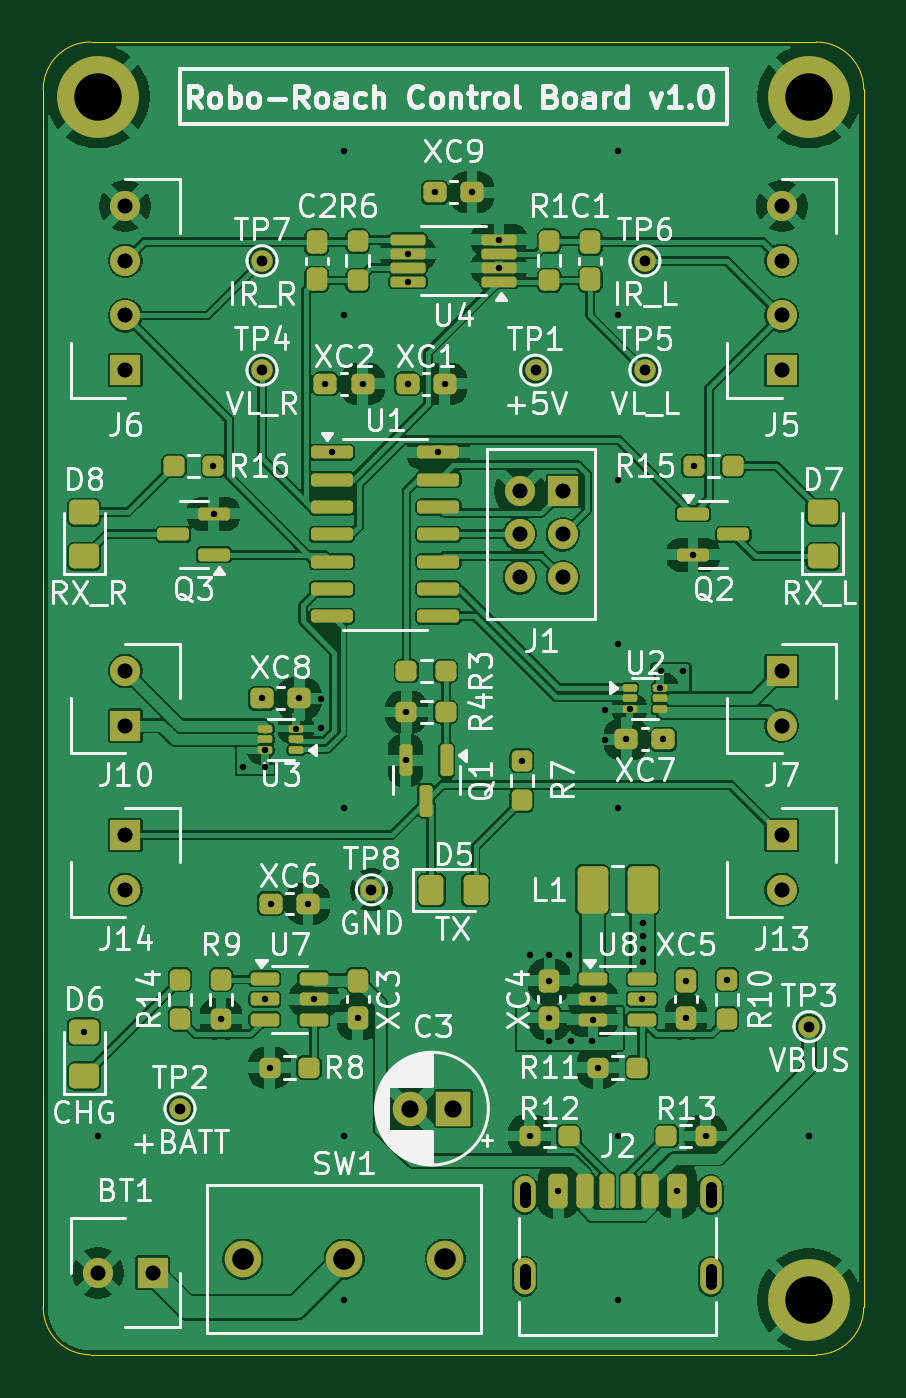
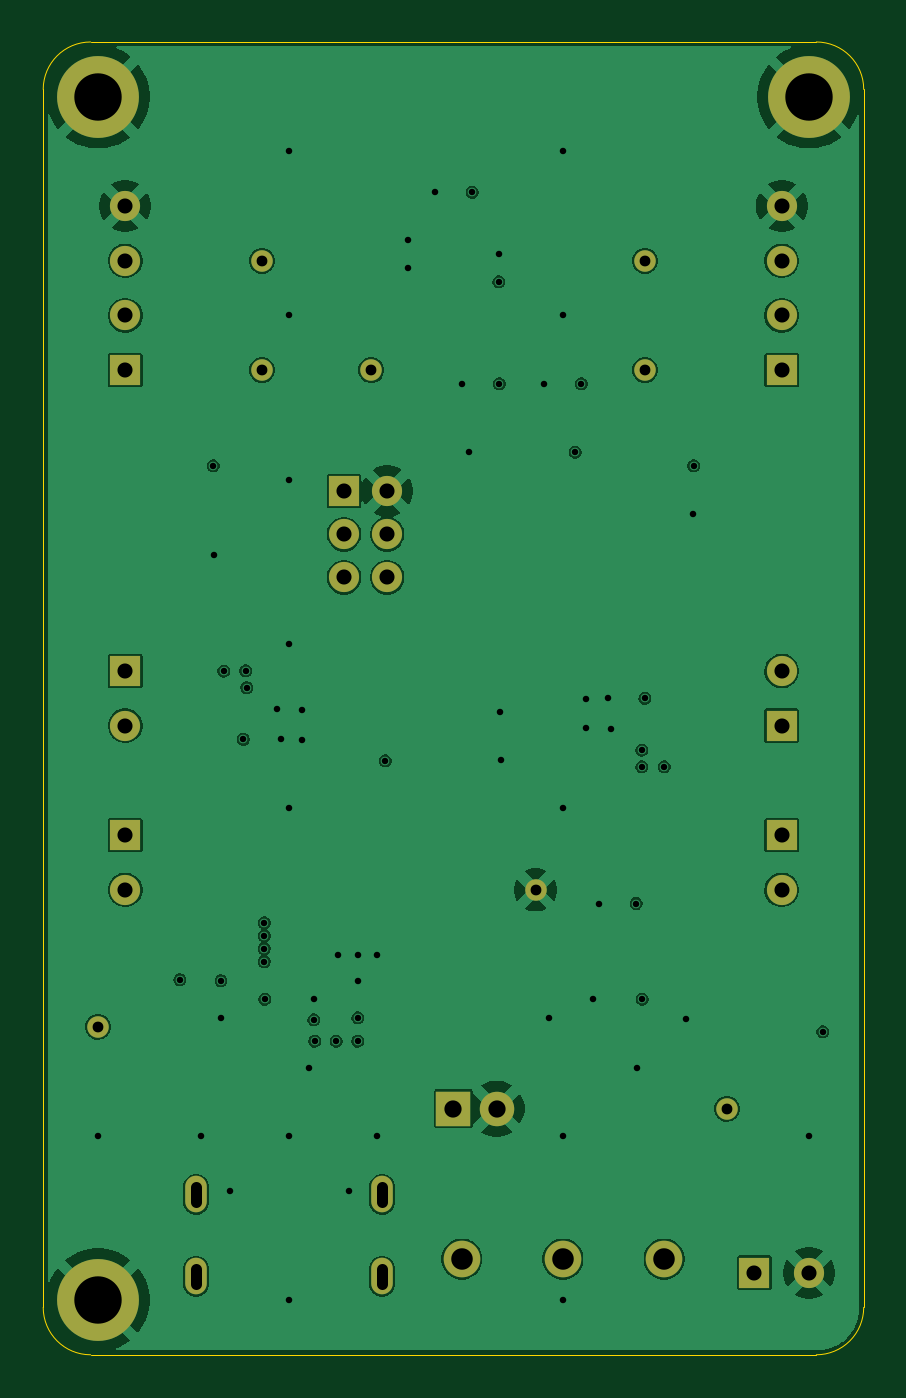
Circuit board: 11 layer files. Board 38.1 x 61.0 mm.
- bottom_copper: robo-roach-v1-B_Cu.gbl (99234 bytes)
- bottom_mask: robo-roach-v1-B_Mask.gbs (1953 bytes)
- paste: robo-roach-v1-B_Paste.gbp (494 bytes)
- bottom_silk: robo-roach-v1-B_Silkscreen.gbo (1963 bytes)
- outline: robo-roach-v1-Edge_Cuts.gm1 (1040 bytes)
- top_copper: robo-roach-v1-F_Cu.gtl (207884 bytes)
- top_mask: robo-roach-v1-F_Mask.gts (8144 bytes)
- paste: robo-roach-v1-F_Paste.gtp (6680 bytes)
- top_silk: robo-roach-v1-F_Silkscreen.gto (127130 bytes)
- drill: robo-roach-v1.0-NPTH.drl (269 bytes)
- drill: robo-roach-v1.0-PTH.drl (2713 bytes)

=== bottom_copper: robo-roach-v1-B_Cu.gbl (99234 bytes, source omitted) ===
=== bottom_mask: robo-roach-v1-B_Mask.gbs ===
G04 #@! TF.GenerationSoftware,KiCad,Pcbnew,9.0.0*
G04 #@! TF.CreationDate,2025-03-07T15:22:54-06:00*
G04 #@! TF.ProjectId,robo-roach-v1.0,726f626f-2d72-46f6-9163-682d76312e30,rev?*
G04 #@! TF.SameCoordinates,Original*
G04 #@! TF.FileFunction,Soldermask,Bot*
G04 #@! TF.FilePolarity,Negative*
%FSLAX46Y46*%
G04 Gerber Fmt 4.6, Leading zero omitted, Abs format (unit mm)*
G04 Created by KiCad (PCBNEW 9.0.0) date 2025-03-07 15:22:54*
%MOMM*%
%LPD*%
G01*
G04 APERTURE LIST*
%ADD10R,1.400000X1.400000*%
%ADD11C,1.400000*%
%ADD12C,1.000000*%
%ADD13O,1.000000X1.700000*%
%ADD14R,1.600000X1.600000*%
%ADD15C,1.600000*%
%ADD16C,3.800000*%
%ADD17C,1.700000*%
G04 APERTURE END LIST*
D10*
X130810000Y-91440000D03*
D11*
X130810000Y-88900000D03*
X130810000Y-86360000D03*
X130810000Y-83820000D03*
D12*
X154940000Y-86360000D03*
D10*
X132080000Y-133350000D03*
D11*
X129540000Y-133350000D03*
D13*
X149350000Y-129715000D03*
X149350000Y-133515000D03*
X157990000Y-129715000D03*
X157990000Y-133515000D03*
D10*
X130810000Y-113030000D03*
D11*
X130810000Y-115570000D03*
D12*
X137160000Y-91440000D03*
D10*
X161290000Y-91440000D03*
D11*
X161290000Y-88900000D03*
X161290000Y-86360000D03*
X161290000Y-83820000D03*
D12*
X162560000Y-121920000D03*
D14*
X146050000Y-125730000D03*
D15*
X144050000Y-125730000D03*
D16*
X162560000Y-134620000D03*
D10*
X151130000Y-97060000D03*
D11*
X151130000Y-99060000D03*
X151130000Y-101060000D03*
X149130000Y-97060000D03*
X149130000Y-99060000D03*
X149130000Y-101060000D03*
D16*
X162560000Y-78740000D03*
D10*
X161290000Y-105410000D03*
D11*
X161290000Y-107950000D03*
D12*
X149860000Y-91440000D03*
D17*
X136270000Y-132715000D03*
X140970000Y-132715000D03*
X145670000Y-132715000D03*
D12*
X133350000Y-125730000D03*
D16*
X129540000Y-78740000D03*
D12*
X154940000Y-91440000D03*
X137160000Y-86360000D03*
D10*
X161290000Y-113030000D03*
D11*
X161290000Y-115570000D03*
D12*
X142240000Y-115570000D03*
D10*
X130810000Y-107950000D03*
D11*
X130810000Y-105410000D03*
M02*

=== paste: robo-roach-v1-B_Paste.gbp ===
G04 #@! TF.GenerationSoftware,KiCad,Pcbnew,9.0.0*
G04 #@! TF.CreationDate,2025-03-07T15:22:54-06:00*
G04 #@! TF.ProjectId,robo-roach-v1.0,726f626f-2d72-46f6-9163-682d76312e30,rev?*
G04 #@! TF.SameCoordinates,Original*
G04 #@! TF.FileFunction,Paste,Bot*
G04 #@! TF.FilePolarity,Positive*
%FSLAX46Y46*%
G04 Gerber Fmt 4.6, Leading zero omitted, Abs format (unit mm)*
G04 Created by KiCad (PCBNEW 9.0.0) date 2025-03-07 15:22:54*
%MOMM*%
%LPD*%
G01*
G04 APERTURE LIST*
G04 APERTURE END LIST*
M02*

=== bottom_silk: robo-roach-v1-B_Silkscreen.gbo ===
G04 #@! TF.GenerationSoftware,KiCad,Pcbnew,9.0.0*
G04 #@! TF.CreationDate,2025-03-07T15:22:54-06:00*
G04 #@! TF.ProjectId,robo-roach-v1.0,726f626f-2d72-46f6-9163-682d76312e30,rev?*
G04 #@! TF.SameCoordinates,Original*
G04 #@! TF.FileFunction,Legend,Bot*
G04 #@! TF.FilePolarity,Positive*
%FSLAX46Y46*%
G04 Gerber Fmt 4.6, Leading zero omitted, Abs format (unit mm)*
G04 Created by KiCad (PCBNEW 9.0.0) date 2025-03-07 15:22:54*
%MOMM*%
%LPD*%
G01*
G04 APERTURE LIST*
%ADD10R,1.400000X1.400000*%
%ADD11C,1.400000*%
%ADD12C,1.000000*%
%ADD13O,1.000000X1.700000*%
%ADD14R,1.600000X1.600000*%
%ADD15C,1.600000*%
%ADD16C,3.800000*%
%ADD17C,1.700000*%
G04 APERTURE END LIST*
%LPC*%
D10*
X130810000Y-91440000D03*
D11*
X130810000Y-88900000D03*
X130810000Y-86360000D03*
X130810000Y-83820000D03*
D12*
X154940000Y-86360000D03*
D10*
X132080000Y-133350000D03*
D11*
X129540000Y-133350000D03*
D13*
X149350000Y-129715000D03*
X149350000Y-133515000D03*
X157990000Y-129715000D03*
X157990000Y-133515000D03*
D10*
X130810000Y-113030000D03*
D11*
X130810000Y-115570000D03*
D12*
X137160000Y-91440000D03*
D10*
X161290000Y-91440000D03*
D11*
X161290000Y-88900000D03*
X161290000Y-86360000D03*
X161290000Y-83820000D03*
D12*
X162560000Y-121920000D03*
D14*
X146050000Y-125730000D03*
D15*
X144050000Y-125730000D03*
D16*
X162560000Y-134620000D03*
D10*
X151130000Y-97060000D03*
D11*
X151130000Y-99060000D03*
X151130000Y-101060000D03*
X149130000Y-97060000D03*
X149130000Y-99060000D03*
X149130000Y-101060000D03*
D16*
X162560000Y-78740000D03*
D10*
X161290000Y-105410000D03*
D11*
X161290000Y-107950000D03*
D12*
X149860000Y-91440000D03*
D17*
X136270000Y-132715000D03*
X140970000Y-132715000D03*
X145670000Y-132715000D03*
D12*
X133350000Y-125730000D03*
D16*
X129540000Y-78740000D03*
D12*
X154940000Y-91440000D03*
X137160000Y-86360000D03*
D10*
X161290000Y-113030000D03*
D11*
X161290000Y-115570000D03*
D12*
X142240000Y-115570000D03*
D10*
X130810000Y-107950000D03*
D11*
X130810000Y-105410000D03*
%LPD*%
M02*

=== outline: robo-roach-v1-Edge_Cuts.gm1 ===
G04 #@! TF.GenerationSoftware,KiCad,Pcbnew,9.0.0*
G04 #@! TF.CreationDate,2025-03-07T15:22:54-06:00*
G04 #@! TF.ProjectId,robo-roach-v1.0,726f626f-2d72-46f6-9163-682d76312e30,rev?*
G04 #@! TF.SameCoordinates,Original*
G04 #@! TF.FileFunction,Profile,NP*
%FSLAX46Y46*%
G04 Gerber Fmt 4.6, Leading zero omitted, Abs format (unit mm)*
G04 Created by KiCad (PCBNEW 9.0.0) date 2025-03-07 15:22:54*
%MOMM*%
%LPD*%
G01*
G04 APERTURE LIST*
G04 #@! TA.AperFunction,Profile*
%ADD10C,0.050000*%
G04 #@! TD*
G04 APERTURE END LIST*
D10*
X162900000Y-137160000D02*
X129200000Y-137160000D01*
X129200000Y-76200000D02*
X162900000Y-76200000D01*
X129200000Y-137160000D02*
G75*
G02*
X127000000Y-134960000I0J2200000D01*
G01*
X127000000Y-78400000D02*
G75*
G02*
X129200000Y-76200000I2200000J0D01*
G01*
X165100000Y-78400000D02*
X165100000Y-134960000D01*
X162900000Y-76200000D02*
G75*
G02*
X165100000Y-78400000I0J-2200000D01*
G01*
X127000000Y-134960000D02*
X127000000Y-78400000D01*
X165100000Y-134960000D02*
G75*
G02*
X162900000Y-137160000I-2200000J0D01*
G01*
M02*

=== top_copper: robo-roach-v1-F_Cu.gtl (207884 bytes, source omitted) ===
=== top_mask: robo-roach-v1-F_Mask.gts (8144 bytes, source omitted) ===
=== paste: robo-roach-v1-F_Paste.gtp ===
G04 #@! TF.GenerationSoftware,KiCad,Pcbnew,9.0.0*
G04 #@! TF.CreationDate,2025-03-07T15:22:54-06:00*
G04 #@! TF.ProjectId,robo-roach-v1.0,726f626f-2d72-46f6-9163-682d76312e30,rev?*
G04 #@! TF.SameCoordinates,Original*
G04 #@! TF.FileFunction,Paste,Top*
G04 #@! TF.FilePolarity,Positive*
%FSLAX46Y46*%
G04 Gerber Fmt 4.6, Leading zero omitted, Abs format (unit mm)*
G04 Created by KiCad (PCBNEW 9.0.0) date 2025-03-07 15:22:54*
%MOMM*%
%LPD*%
G01*
G04 APERTURE LIST*
G04 Aperture macros list*
%AMRoundRect*
0 Rectangle with rounded corners*
0 $1 Rounding radius*
0 $2 $3 $4 $5 $6 $7 $8 $9 X,Y pos of 4 corners*
0 Add a 4 corners polygon primitive as box body*
4,1,4,$2,$3,$4,$5,$6,$7,$8,$9,$2,$3,0*
0 Add four circle primitives for the rounded corners*
1,1,$1+$1,$2,$3*
1,1,$1+$1,$4,$5*
1,1,$1+$1,$6,$7*
1,1,$1+$1,$8,$9*
0 Add four rect primitives between the rounded corners*
20,1,$1+$1,$2,$3,$4,$5,0*
20,1,$1+$1,$4,$5,$6,$7,0*
20,1,$1+$1,$6,$7,$8,$9,0*
20,1,$1+$1,$8,$9,$2,$3,0*%
G04 Aperture macros list end*
%ADD10RoundRect,0.087500X-0.250000X-0.087500X0.250000X-0.087500X0.250000X0.087500X-0.250000X0.087500X0*%
%ADD11RoundRect,0.237500X0.237500X-0.250000X0.237500X0.250000X-0.237500X0.250000X-0.237500X-0.250000X0*%
%ADD12RoundRect,0.237500X0.300000X0.237500X-0.300000X0.237500X-0.300000X-0.237500X0.300000X-0.237500X0*%
%ADD13RoundRect,0.237500X-0.300000X-0.237500X0.300000X-0.237500X0.300000X0.237500X-0.300000X0.237500X0*%
%ADD14RoundRect,0.237500X0.250000X0.237500X-0.250000X0.237500X-0.250000X-0.237500X0.250000X-0.237500X0*%
%ADD15RoundRect,0.175000X-0.175000X-0.625000X0.175000X-0.625000X0.175000X0.625000X-0.175000X0.625000X0*%
%ADD16RoundRect,0.200000X-0.200000X-0.600000X0.200000X-0.600000X0.200000X0.600000X-0.200000X0.600000X0*%
%ADD17RoundRect,0.225000X-0.225000X-0.575000X0.225000X-0.575000X0.225000X0.575000X-0.225000X0.575000X0*%
%ADD18RoundRect,0.250001X0.462499X0.849999X-0.462499X0.849999X-0.462499X-0.849999X0.462499X-0.849999X0*%
%ADD19RoundRect,0.237500X-0.237500X0.250000X-0.237500X-0.250000X0.237500X-0.250000X0.237500X0.250000X0*%
%ADD20RoundRect,0.237500X-0.237500X0.300000X-0.237500X-0.300000X0.237500X-0.300000X0.237500X0.300000X0*%
%ADD21RoundRect,0.237500X0.237500X-0.300000X0.237500X0.300000X-0.237500X0.300000X-0.237500X-0.300000X0*%
%ADD22RoundRect,0.237500X-0.250000X-0.237500X0.250000X-0.237500X0.250000X0.237500X-0.250000X0.237500X0*%
%ADD23RoundRect,0.150000X-0.512500X-0.150000X0.512500X-0.150000X0.512500X0.150000X-0.512500X0.150000X0*%
%ADD24RoundRect,0.087500X0.250000X0.087500X-0.250000X0.087500X-0.250000X-0.087500X0.250000X-0.087500X0*%
%ADD25RoundRect,0.250000X-0.325000X-0.450000X0.325000X-0.450000X0.325000X0.450000X-0.325000X0.450000X0*%
%ADD26RoundRect,0.125000X0.687500X0.125000X-0.687500X0.125000X-0.687500X-0.125000X0.687500X-0.125000X0*%
%ADD27RoundRect,0.150000X-0.825000X-0.150000X0.825000X-0.150000X0.825000X0.150000X-0.825000X0.150000X0*%
%ADD28RoundRect,0.250000X0.450000X-0.325000X0.450000X0.325000X-0.450000X0.325000X-0.450000X-0.325000X0*%
%ADD29RoundRect,0.150000X-0.150000X0.587500X-0.150000X-0.587500X0.150000X-0.587500X0.150000X0.587500X0*%
%ADD30RoundRect,0.150000X-0.587500X-0.150000X0.587500X-0.150000X0.587500X0.150000X-0.587500X0.150000X0*%
%ADD31RoundRect,0.150000X0.587500X0.150000X-0.587500X0.150000X-0.587500X-0.150000X0.587500X-0.150000X0*%
G04 APERTURE END LIST*
D10*
X154227500Y-106180000D03*
X154227500Y-106680000D03*
X154227500Y-107180000D03*
X155652500Y-107180000D03*
X155652500Y-106680000D03*
X155652500Y-106180000D03*
D11*
X135255000Y-121562500D03*
X135255000Y-119737500D03*
D12*
X155802500Y-108585000D03*
X154077500Y-108585000D03*
D13*
X137567500Y-116205000D03*
X139292500Y-116205000D03*
D14*
X139342500Y-123825000D03*
X137517500Y-123825000D03*
D13*
X137160000Y-106680000D03*
X138885000Y-106680000D03*
D15*
X153170000Y-129535000D03*
D16*
X155190000Y-129535000D03*
D17*
X156420000Y-129535000D03*
D15*
X154170000Y-129535000D03*
D16*
X152150000Y-129535000D03*
D17*
X150920000Y-129535000D03*
D18*
X154832500Y-115570000D03*
X152507500Y-115570000D03*
D14*
X154582500Y-123825000D03*
X152757500Y-123825000D03*
D19*
X141605000Y-85447500D03*
X141605000Y-87272500D03*
D14*
X157757500Y-127000000D03*
X155932500Y-127000000D03*
D20*
X141605000Y-119787500D03*
X141605000Y-121512500D03*
D21*
X150495000Y-121512500D03*
X150495000Y-119787500D03*
D11*
X133350000Y-121562500D03*
X133350000Y-119737500D03*
D22*
X143867500Y-105410000D03*
X145692500Y-105410000D03*
D23*
X152532500Y-119700000D03*
X152532500Y-120650000D03*
X152532500Y-121600000D03*
X154807500Y-121600000D03*
X154807500Y-120650000D03*
X154807500Y-119700000D03*
D12*
X141832500Y-92075000D03*
X140107500Y-92075000D03*
D24*
X138735000Y-109085000D03*
X138735000Y-108585000D03*
X138735000Y-108085000D03*
X137310000Y-108085000D03*
X137310000Y-108585000D03*
X137310000Y-109085000D03*
D19*
X150495000Y-85447500D03*
X150495000Y-87272500D03*
D20*
X152400000Y-85497500D03*
X152400000Y-87222500D03*
D12*
X145642500Y-92075000D03*
X143917500Y-92075000D03*
D25*
X145025000Y-115570000D03*
X147075000Y-115570000D03*
D26*
X148162500Y-87335000D03*
X148162500Y-86685000D03*
X148162500Y-86035000D03*
X148162500Y-85385000D03*
X143937500Y-85385000D03*
X143937500Y-86035000D03*
X143937500Y-86685000D03*
X143937500Y-87335000D03*
D27*
X140400000Y-95250000D03*
X140400000Y-96520000D03*
X140400000Y-97790000D03*
X140400000Y-99060000D03*
X140400000Y-100330000D03*
X140400000Y-101600000D03*
X140400000Y-102870000D03*
X145350000Y-102870000D03*
X145350000Y-101600000D03*
X145350000Y-100330000D03*
X145350000Y-99060000D03*
X145350000Y-97790000D03*
X145350000Y-96520000D03*
X145350000Y-95250000D03*
D28*
X163195000Y-100085000D03*
X163195000Y-98035000D03*
D14*
X145692500Y-107315000D03*
X143867500Y-107315000D03*
D20*
X139700000Y-85497500D03*
X139700000Y-87222500D03*
D23*
X137292500Y-119700000D03*
X137292500Y-120650000D03*
X137292500Y-121600000D03*
X139567500Y-121600000D03*
X139567500Y-120650000D03*
X139567500Y-119700000D03*
D13*
X145187500Y-83185000D03*
X146912500Y-83185000D03*
D14*
X151407500Y-127000000D03*
X149582500Y-127000000D03*
D28*
X128905000Y-100085000D03*
X128905000Y-98035000D03*
D20*
X156845000Y-119787500D03*
X156845000Y-121512500D03*
D28*
X128905000Y-124215000D03*
X128905000Y-122165000D03*
D19*
X158750000Y-119737500D03*
X158750000Y-121562500D03*
D22*
X157202500Y-95885000D03*
X159027500Y-95885000D03*
D19*
X149225000Y-109577500D03*
X149225000Y-111402500D03*
D29*
X145730000Y-109552500D03*
X143830000Y-109552500D03*
X144780000Y-111427500D03*
D30*
X157177500Y-98110000D03*
X157177500Y-100010000D03*
X159052500Y-99060000D03*
D14*
X134897500Y-95885000D03*
X133072500Y-95885000D03*
D31*
X134922500Y-100010000D03*
X134922500Y-98110000D03*
X133047500Y-99060000D03*
M02*

=== top_silk: robo-roach-v1-F_Silkscreen.gto (127130 bytes, source omitted) ===
=== drill: robo-roach-v1.0-NPTH.drl ===
M48
; DRILL file {KiCad 9.0.0} date 2025-03-07T15:22:56-0600
; FORMAT={-:-/ absolute / metric / decimal}
; #@! TF.CreationDate,2025-03-07T15:22:56-06:00
; #@! TF.GenerationSoftware,Kicad,Pcbnew,9.0.0
; #@! TF.FileFunction,NonPlated,1,4,NPTH
FMAT,2
METRIC
%
G90
G05
M30

=== drill: robo-roach-v1.0-PTH.drl ===
M48
; DRILL file {KiCad 9.0.0} date 2025-03-07T15:22:56-0600
; FORMAT={-:-/ absolute / metric / decimal}
; #@! TF.CreationDate,2025-03-07T15:22:56-06:00
; #@! TF.GenerationSoftware,Kicad,Pcbnew,9.0.0
; #@! TF.FileFunction,Plated,1,4,PTH
FMAT,2
METRIC
; #@! TA.AperFunction,Plated,PTH,ViaDrill
T1C0.300
; #@! TA.AperFunction,Plated,PTH,ComponentDrill
T2C0.500
; #@! TA.AperFunction,Plated,PTH,ComponentDrill
T3C0.700
; #@! TA.AperFunction,Plated,PTH,ComponentDrill
T4C0.800
; #@! TA.AperFunction,Plated,PTH,ComponentDrill
T5C1.000
; #@! TA.AperFunction,Plated,PTH,ComponentDrill
T6C2.200
%
G90
G05
T1
X128.905Y-122.165
X129.54Y-127.0
X134.898Y-95.885
X134.922Y-98.11
X135.255Y-121.562
X136.271Y-109.855
X137.16Y-106.68
X137.292Y-120.65
X137.3Y-109.855
X137.31Y-109.085
X137.517Y-123.825
X137.567Y-116.205
X138.735Y-108.085
X138.885Y-106.68
X139.292Y-116.205
X139.567Y-120.65
X139.9Y-106.7
X139.9Y-108.077
X140.107Y-92.075
X140.4Y-95.25
X140.97Y-81.28
X140.97Y-88.9
X140.97Y-111.76
X140.97Y-127.0
X140.97Y-134.62
X141.605Y-121.512
X141.832Y-92.075
X143.83Y-109.552
X143.868Y-107.315
X143.917Y-92.075
X143.938Y-86.035
X143.938Y-87.335
X145.188Y-83.185
X145.35Y-95.25
X145.642Y-92.075
X146.912Y-83.185
X148.162Y-85.385
X148.162Y-86.685
X149.225Y-109.578
X149.582Y-127.0
X149.6Y-118.6
X150.495Y-119.787
X150.495Y-121.512
X150.5Y-118.6
X150.5Y-122.6
X150.92Y-129.535
X151.4Y-118.6
X151.5Y-122.6
X152.5Y-122.6
X152.532Y-120.65
X152.532Y-121.6
X152.757Y-123.825
X153.1Y-107.2
X153.1Y-108.6
X153.67Y-81.28
X153.67Y-88.9
X153.67Y-96.52
X153.67Y-104.14
X153.67Y-111.76
X153.67Y-127.0
X153.67Y-134.62
X154.077Y-108.585
X154.227Y-107.18
X154.808Y-120.65
X154.832Y-117.1
X154.832Y-117.7
X154.832Y-118.3
X154.832Y-118.9
X155.653Y-106.18
X155.702Y-105.4
X155.802Y-108.585
X156.42Y-129.535
X156.718Y-105.41
X156.845Y-119.787
X156.845Y-121.512
X157.177Y-100.01
X157.202Y-95.885
X157.757Y-127.0
X158.75Y-119.737
X162.538Y-127.0
T2
X133.35Y-125.73
X137.16Y-86.36
X137.16Y-91.44
X142.24Y-115.57
X149.86Y-91.44
X154.94Y-86.36
X154.94Y-91.44
X162.56Y-121.92
T3
X129.54Y-133.35
X130.81Y-83.82
X130.81Y-86.36
X130.81Y-88.9
X130.81Y-91.44
X130.81Y-105.41
X130.81Y-107.95
X130.81Y-113.03
X130.81Y-115.57
X132.08Y-133.35
X149.13Y-97.06
X149.13Y-99.06
X149.13Y-101.06
X151.13Y-97.06
X151.13Y-99.06
X151.13Y-101.06
X161.29Y-83.82
X161.29Y-86.36
X161.29Y-88.9
X161.29Y-91.44
X161.29Y-105.41
X161.29Y-107.95
X161.29Y-113.03
X161.29Y-115.57
T4
X144.05Y-125.73
X146.05Y-125.73
T5
X136.27Y-132.715
X140.97Y-132.715
X145.67Y-132.715
T6
X129.54Y-78.74
X162.56Y-78.74
X162.56Y-134.62
T2
X149.35Y-129.365G85X149.35Y-130.065
G05
X149.35Y-133.165G85X149.35Y-133.865
G05
X157.99Y-129.365G85X157.99Y-130.065
G05
X157.99Y-133.165G85X157.99Y-133.865
G05
M30

